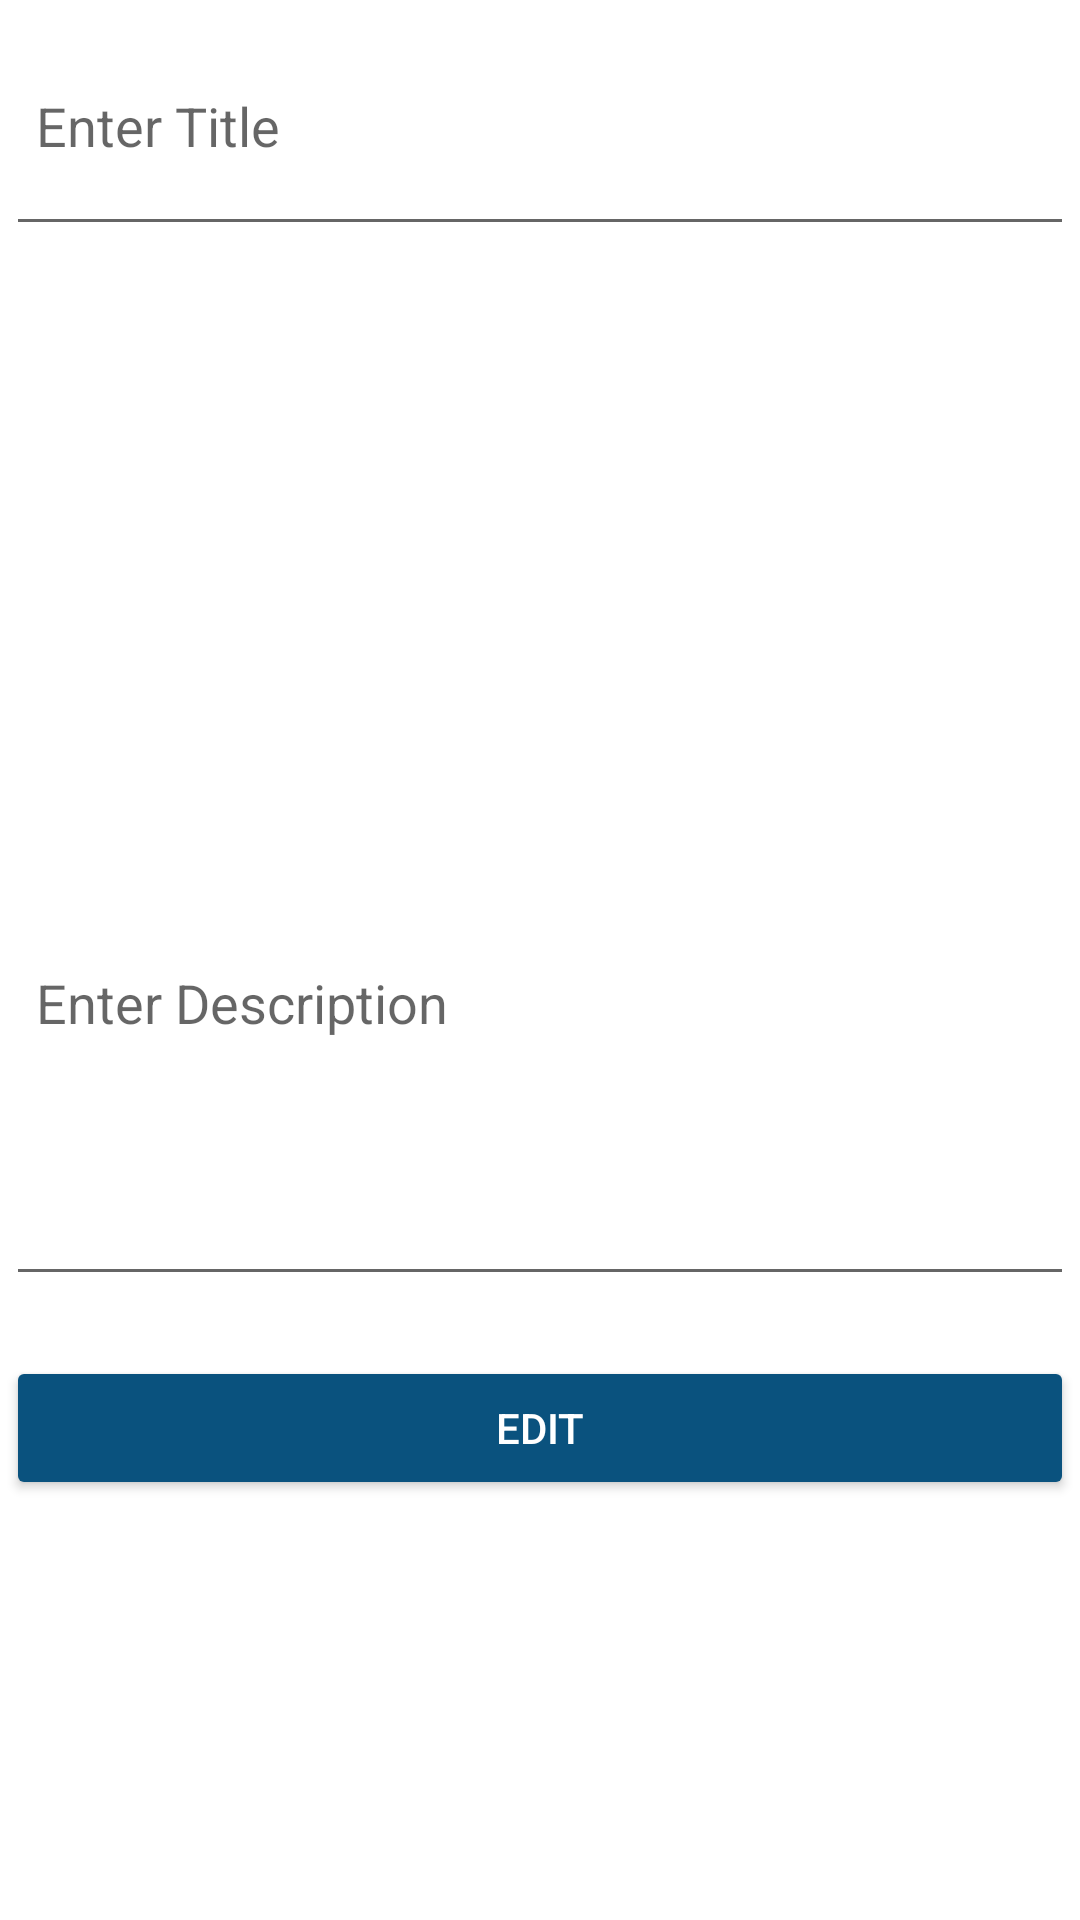

This screen was rendered from an Android layout file. Write that file and the resources it references.
<!-- AndroidManifest.xml: application theme Theme.FinalProject -->
<!-- res/layout/activity_edit_blogs.xml -->
<?xml version="1.0" encoding="utf-8"?>
<layout>
<ScrollView
    xmlns:android="http://schemas.android.com/apk/res/android"
    xmlns:tools="http://schemas.android.com/tools"
    android:layout_width="match_parent"
    android:layout_height="match_parent"
    tools:context=".EditBlogs">

    <LinearLayout
        android:layout_width="match_parent"
        android:layout_height="wrap_content"
        android:layout_margin="2dp"
        android:orientation="vertical">

        <EditText
            android:id="@+id/Editptitle"
            android:layout_width="match_parent"
            android:layout_height="wrap_content"

            android:hint="Enter Title"
            android:minHeight="80dp"
            android:padding="10dp"
            android:singleLine="true" />

        <ImageView
            android:id="@+id/Editimagep"
            android:layout_width="match_parent"
            android:layout_height="200dp"
            android:layout_marginTop="15dp"

            android:src="@drawable/ic_images" />

        <EditText
            android:id="@+id/Editpdes"
            android:layout_width="match_parent"
            android:layout_height="wrap_content"
            android:layout_marginTop="15dp"
            android:gravity="start"
            android:hint="Enter Description"
            android:inputType="textCapSentences|textMultiLine"
            android:minHeight="120dp"
            android:padding="10dp"
            android:singleLine="true" />

        <Button
            android:id="@+id/Editpupload"
            style="@style/Widget.AppCompat.Button.Colored"
            android:layout_width="match_parent"
            android:layout_height="wrap_content"
            android:layout_gravity="end"
            android:layout_marginTop="20sp"
            android:text="Edit"
            android:textAlignment="center"
            tools:ignore="RtlCompat" />
    </LinearLayout>

</ScrollView>
</layout>
<!-- resources referenced by this layout -->
<resources>
  <style name="Theme.FinalProject" parent="Theme.MaterialComponents.DayNight.DarkActionBar">
          
          <item name="colorPrimary">@color/purple_500</item>
          <item name="colorPrimaryVariant">@color/purple_700</item>
          <item name="colorOnPrimary">@color/white</item>
          
          
          <item name="colorPrimaryDark">@color/colorPrimaryDark</item>
          <item name="colorAccent">@color/colorAccent</item>
          <item name="android:textColorPrimary">@android:color/white</item>
  
          
          <item name="colorSecondary">@color/teal_200</item>
          <item name="colorSecondaryVariant">@color/teal_700</item>
          <item name="colorOnSecondary">@color/black</item>
          
          <item name="android:statusBarColor">?attr/colorPrimaryVariant</item>
          
      </style>
  <color name="purple_500">#FF6200EE</color>
  <color name="purple_700">#FF3700B3</color>
  <color name="white">#FFFFFFFF</color>
  <color name="colorPrimaryDark">#CC073D74</color>
  <color name="colorAccent">#0A527E</color>
  <color name="teal_200">#FF03DAC5</color>
  <color name="teal_700">#FF018786</color>
  <color name="black">#FF000000</color>
</resources>
